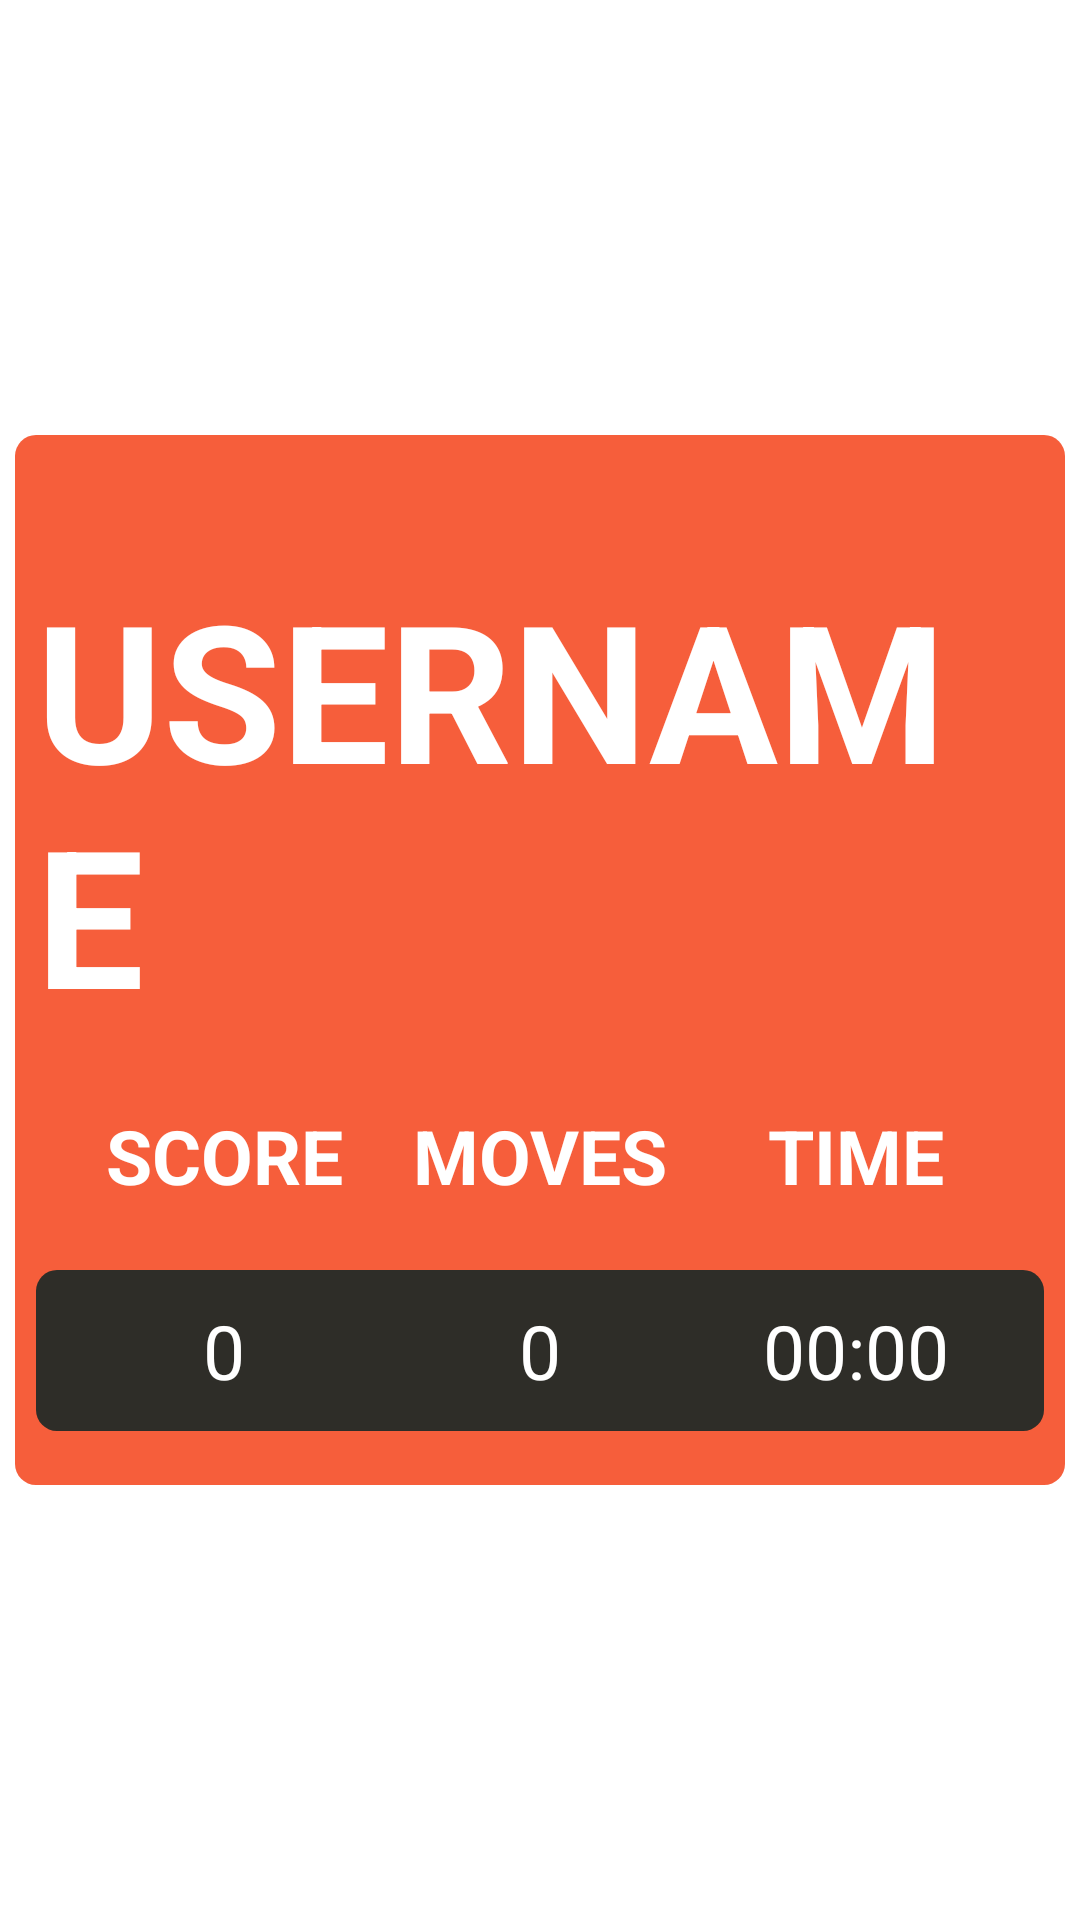

This screen was rendered from an Android layout file. Write that file and the resources it references.
<!-- AndroidManifest.xml: application theme Theme.Splash -->
<!-- res/layout/activity_detailed_score.xml -->
<?xml version="1.0" encoding="utf-8"?>
<androidx.constraintlayout.widget.ConstraintLayout xmlns:android="http://schemas.android.com/apk/res/android"
    xmlns:app="http://schemas.android.com/apk/res-auto"
    xmlns:tools="http://schemas.android.com/tools"
    android:layout_width="match_parent"
    android:layout_height="match_parent"
    android:background="@drawable/transparent_bg"
    tools:context=".DetailedScore">

    <androidx.constraintlayout.widget.ConstraintLayout
        android:layout_width="match_parent"
        android:layout_height="350dp"
        android:layout_margin="5dp"
        android:background="@drawable/cell_64"
        android:padding="7dp"
        app:layout_constraintBottom_toBottomOf="parent"
        app:layout_constraintEnd_toEndOf="parent"
        app:layout_constraintStart_toStartOf="parent"
        app:layout_constraintTop_toTopOf="parent">

        <TextView
            android:id="@+id/detailedUsername"
            android:layout_width="wrap_content"
            android:layout_height="wrap_content"
            android:text="USERNAME"
            android:textColor="@color/white"
            android:textSize="64sp"
            android:textStyle="bold"
            app:layout_constraintBottom_toBottomOf="parent"
            app:layout_constraintEnd_toEndOf="parent"
            app:layout_constraintStart_toStartOf="parent"
            app:layout_constraintTop_toTopOf="parent"
            app:layout_constraintVertical_bias="0.2" />

        <LinearLayout
            android:id="@+id/relativeLayout"
            android:layout_width="match_parent"
            android:layout_height="wrap_content"
            android:background="@drawable/undo_bg"
            android:padding="10dp"
            app:layout_constraintBottom_toTopOf="@id/relativeLayout2"
            app:layout_constraintEnd_toEndOf="parent"
            app:layout_constraintStart_toStartOf="parent"
            app:layout_constraintTop_toBottomOf="@+id/detailedUsername">

            <TextView
                android:layout_width="0dp"
                android:layout_height="match_parent"
                android:layout_weight="1"
                android:gravity="center"
                android:text="SCORE"
                android:textColor="@color/white"
                android:textSize="25sp"
                android:textStyle="bold" />

            <TextView
                android:layout_width="0dp"
                android:layout_height="match_parent"
                android:layout_weight="1"
                android:gravity="center"
                android:text="MOVES"
                android:textColor="@color/white"
                android:textSize="25sp"
                android:textStyle="bold" />

            <TextView
                android:layout_width="0dp"
                android:layout_height="match_parent"
                android:layout_weight="1"
                android:gravity="center"
                android:text="TIME"
                android:textColor="@color/white"
                android:textSize="25sp"
                android:textStyle="bold" />
        </LinearLayout>

        <LinearLayout
            android:id="@+id/relativeLayout2"
            android:layout_width="match_parent"
            android:layout_height="wrap_content"
            android:background="@drawable/score_bg"
            android:padding="10dp"
            app:layout_constraintBottom_toBottomOf="parent"
            app:layout_constraintEnd_toEndOf="parent"
            app:layout_constraintStart_toStartOf="parent"
            app:layout_constraintTop_toBottomOf="@+id/relativeLayout">

            <TextView
                android:id="@+id/detailedScore"
                android:layout_width="0dp"
                android:layout_height="match_parent"
                android:layout_weight="1"
                android:gravity="center"
                android:text="0"
                android:textColor="@color/white"
                android:textSize="25sp" />

            <TextView
                android:id="@+id/detailedMoves"
                android:layout_width="0dp"
                android:layout_height="match_parent"
                android:layout_weight="1"
                android:gravity="center"
                android:text="0"
                android:textColor="@color/white"
                android:textSize="25sp" />

            <TextView
                android:id="@+id/detailedTimes"
                android:layout_width="0dp"
                android:layout_height="match_parent"
                android:layout_weight="1"
                android:gravity="center"
                android:text="00:00"
                android:textColor="@color/white"
                android:textSize="25sp" />
        </LinearLayout>

    </androidx.constraintlayout.widget.ConstraintLayout>

</androidx.constraintlayout.widget.ConstraintLayout>
<!-- resources referenced by this layout -->
<resources>
  <color name="white">#FFFFFFFF</color>
  <!-- drawable cell_64 (drawable) -->
  <?xml version="1.0" encoding="utf-8"?>
  <shape xmlns:android="http://schemas.android.com/apk/res/android">
      <solid android:color="#f65e3b"/>
      <corners android:radius="@dimen/cell_radius" />
  </shape>
  <!-- drawable score_bg (drawable) -->
  <?xml version="1.0" encoding="utf-8"?>
  <shape xmlns:android="http://schemas.android.com/apk/res/android">
      <solid android:color="#2E2D28"/>
      <corners android:radius="@dimen/cell_radius" />
  </shape>
  <style name="Theme.Splash" parent="Theme.MaterialComponents.DayNight.DarkActionBar">
          
          <item name="colorPrimary">@color/purple_500</item>
          <item name="colorPrimaryVariant">@color/purple_700</item>
          <item name="colorOnPrimary">@color/white</item>
          
          <item name="colorSecondary">@color/teal_200</item>
          <item name="colorSecondaryVariant">@color/teal_700</item>
          <item name="colorOnSecondary">@color/black</item>
          
          <item name="android:statusBarColor" tools:targetApi="l">?attr/colorPrimaryVariant</item>
          
      </style>
  <dimen name="cell_radius">7dp</dimen>
  <color name="purple_500">#FF6200EE</color>
  <color name="purple_700">#FF3700B3</color>
  <color name="teal_200">#FF03DAC5</color>
  <color name="teal_700">#FF018786</color>
  <color name="black">#FF000000</color>
</resources>
